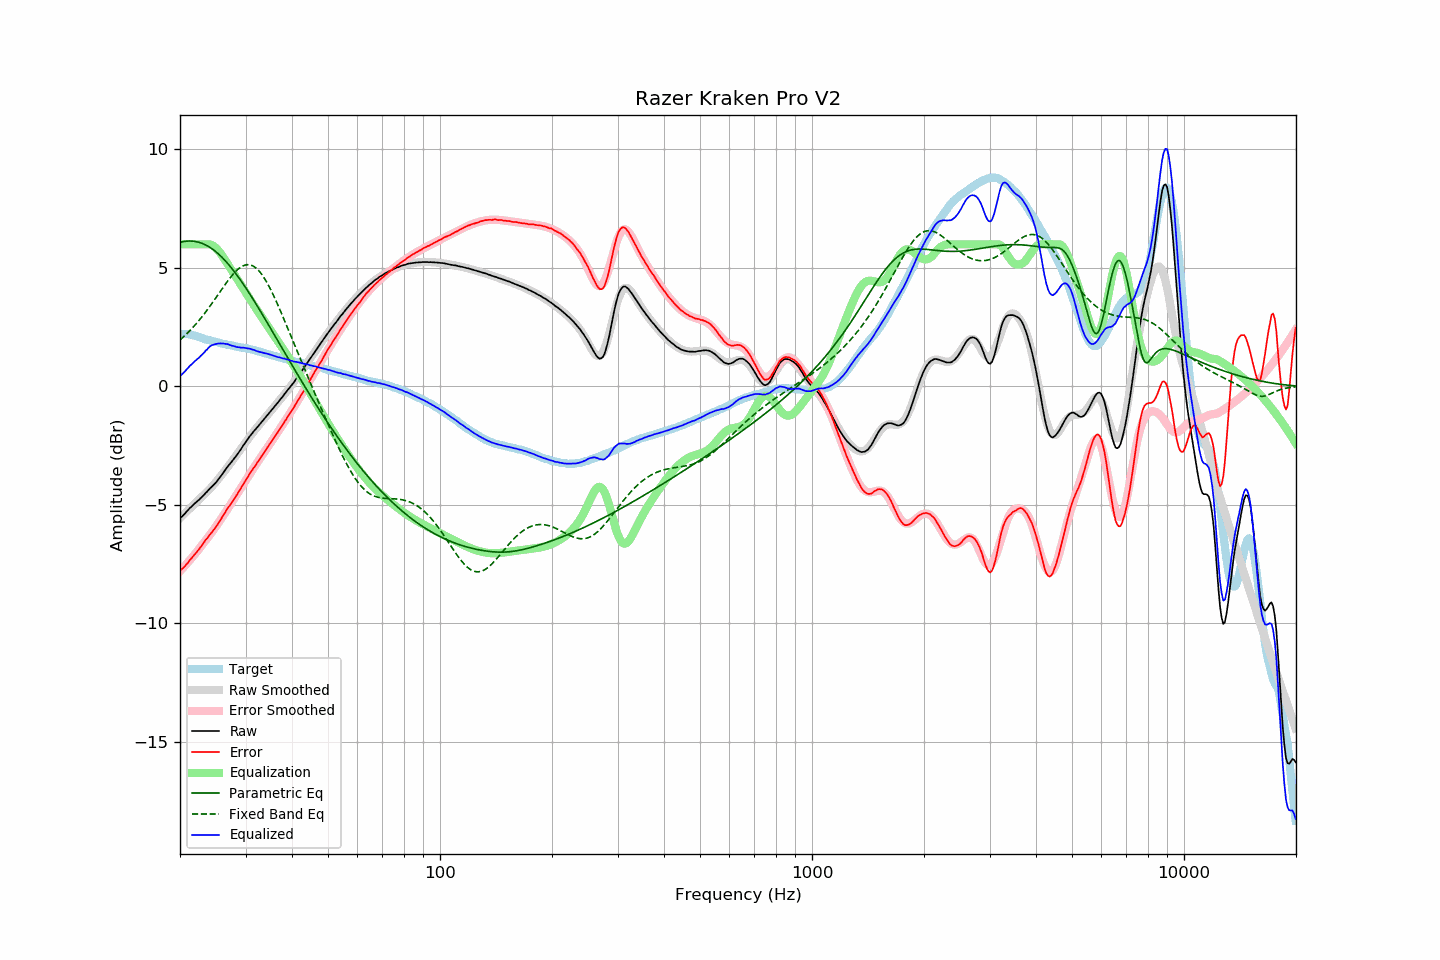

Source data for this figure (header and first rows):
frequency, raw, error, smoothed, error_smoothed, equalization, parametric_eq, fixed_band_eq, equalized_raw, equalized_smoothed, target
20.00, -5.55, -7.77, -5.56, -7.80, 6.00, 6.08, 1.96, 0.45, 0.44, 2.22
20.20, -5.50, -7.72, -5.49, -7.72, 6.00, 6.10, 2.02, 0.50, 0.51, 2.22
20.40, -5.44, -7.66, -5.42, -7.65, 6.00, 6.11, 2.08, 0.56, 0.58, 2.22
20.61, -5.37, -7.59, -5.36, -7.57, 6.00, 6.12, 2.15, 0.63, 0.64, 2.22
20.81, -5.29, -7.51, -5.29, -7.50, 6.00, 6.13, 2.21, 0.71, 0.71, 2.22
21.02, -5.22, -7.44, -5.22, -7.42, 6.00, 6.14, 2.28, 0.78, 0.78, 2.22
21.23, -5.14, -7.34, -5.16, -7.34, 6.00, 6.14, 2.35, 0.86, 0.84, 2.20
21.44, -5.08, -7.26, -5.09, -7.26, 6.00, 6.14, 2.42, 0.92, 0.91, 2.19
21.66, -5.01, -7.18, -5.03, -7.18, 6.00, 6.13, 2.49, 0.99, 0.97, 2.17
21.87, -4.95, -7.09, -4.96, -7.10, 6.00, 6.12, 2.56, 1.05, 1.04, 2.15
22.09, -4.89, -7.02, -4.89, -7.02, 6.00, 6.11, 2.64, 1.11, 1.11, 2.14
22.31, -4.83, -6.93, -4.82, -6.93, 6.00, 6.10, 2.72, 1.17, 1.18, 2.11
22.54, -4.77, -6.86, -4.76, -6.84, 6.00, 6.08, 2.80, 1.23, 1.24, 2.09
22.76, -4.70, -6.76, -4.69, -6.76, 6.00, 6.06, 2.88, 1.30, 1.31, 2.06
22.99, -4.64, -6.67, -4.63, -6.67, 6.00, 6.03, 2.97, 1.36, 1.37, 2.03
23.22, -4.57, -6.57, -4.56, -6.58, 6.00, 6.00, 3.06, 1.43, 1.44, 2.00
23.45, -4.49, -6.47, -4.50, -6.50, 6.00, 5.97, 3.15, 1.51, 1.50, 1.98
23.69, -4.43, -6.40, -4.43, -6.41, 6.00, 5.93, 3.24, 1.57, 1.57, 1.97
23.92, -4.35, -6.30, -4.36, -6.32, 6.00, 5.90, 3.33, 1.65, 1.64, 1.95
24.16, -4.28, -6.22, -4.29, -6.23, 5.99, 5.85, 3.42, 1.71, 1.70, 1.94
24.40, -4.22, -6.14, -4.22, -6.13, 5.96, 5.81, 3.52, 1.74, 1.74, 1.92
24.65, -4.15, -6.05, -4.14, -6.04, 5.92, 5.76, 3.61, 1.77, 1.78, 1.90
24.89, -4.08, -5.96, -4.06, -5.94, 5.87, 5.70, 3.71, 1.79, 1.81, 1.88
25.14, -4.00, -5.87, -3.98, -5.84, 5.80, 5.65, 3.81, 1.80, 1.82, 1.87
25.39, -3.91, -5.76, -3.89, -5.74, 5.72, 5.59, 3.91, 1.81, 1.83, 1.85
25.65, -3.82, -5.66, -3.81, -5.64, 5.64, 5.52, 4.01, 1.82, 1.83, 1.84
25.91, -3.73, -5.54, -3.72, -5.54, 5.54, 5.46, 4.10, 1.81, 1.82, 1.81
26.16, -3.63, -5.43, -3.64, -5.44, 5.44, 5.39, 4.20, 1.81, 1.80, 1.80
26.43, -3.54, -5.33, -3.55, -5.34, 5.34, 5.32, 4.30, 1.80, 1.79, 1.79
26.69, -3.44, -5.21, -3.46, -5.23, 5.23, 5.24, 4.39, 1.79, 1.77, 1.77
26.96, -3.35, -5.11, -3.37, -5.13, 5.13, 5.16, 4.48, 1.78, 1.76, 1.76
27.23, -3.27, -5.02, -3.28, -5.02, 5.02, 5.08, 4.57, 1.75, 1.74, 1.75
27.50, -3.19, -4.92, -3.19, -4.92, 4.92, 5.00, 4.65, 1.73, 1.73, 1.74
27.77, -3.10, -4.81, -3.10, -4.81, 4.81, 4.92, 4.73, 1.71, 1.72, 1.71
28.05, -3.01, -4.71, -3.00, -4.70, 4.70, 4.83, 4.81, 1.70, 1.70, 1.70
28.33, -2.93, -4.61, -2.91, -4.60, 4.60, 4.74, 4.88, 1.67, 1.69, 1.68
28.62, -2.83, -4.50, -2.81, -4.49, 4.49, 4.65, 4.94, 1.66, 1.68, 1.67
28.90, -2.74, -4.40, -2.72, -4.38, 4.38, 4.55, 5.00, 1.65, 1.66, 1.66
29.19, -2.64, -4.28, -2.63, -4.28, 4.28, 4.45, 5.04, 1.64, 1.65, 1.64
29.48, -2.53, -4.17, -2.53, -4.17, 4.17, 4.36, 5.08, 1.64, 1.64, 1.64
29.78, -2.43, -4.06, -2.44, -4.06, 4.06, 4.26, 5.11, 1.63, 1.62, 1.63
30.08, -2.33, -3.95, -2.34, -3.95, 3.95, 4.15, 5.13, 1.62, 1.61, 1.62
30.38, -2.24, -3.84, -2.25, -3.85, 3.85, 4.05, 5.14, 1.60, 1.60, 1.60
30.68, -2.14, -3.72, -2.16, -3.74, 3.74, 3.95, 5.13, 1.60, 1.58, 1.59
30.99, -2.05, -3.61, -2.07, -3.63, 3.63, 3.84, 5.12, 1.58, 1.57, 1.56
31.30, -1.97, -3.52, -1.98, -3.53, 3.53, 3.73, 5.10, 1.56, 1.55, 1.55
31.61, -1.88, -3.42, -1.89, -3.42, 3.42, 3.62, 5.06, 1.54, 1.53, 1.54
31.93, -1.81, -3.33, -1.80, -3.32, 3.32, 3.51, 5.01, 1.51, 1.52, 1.52
32.24, -1.73, -3.22, -1.72, -3.22, 3.22, 3.40, 4.95, 1.49, 1.50, 1.49
32.57, -1.65, -3.13, -1.64, -3.12, 3.12, 3.29, 4.89, 1.47, 1.48, 1.48
32.89, -1.57, -3.03, -1.56, -3.02, 3.02, 3.18, 4.81, 1.45, 1.46, 1.47
33.22, -1.48, -2.91, -1.48, -2.92, 2.92, 3.07, 4.72, 1.44, 1.44, 1.43
33.55, -1.40, -2.82, -1.40, -2.82, 2.82, 2.95, 4.62, 1.42, 1.42, 1.42
33.89, -1.32, -2.72, -1.32, -2.72, 2.72, 2.84, 4.51, 1.40, 1.40, 1.40
34.23, -1.23, -2.61, -1.24, -2.62, 2.62, 2.72, 4.39, 1.39, 1.38, 1.38
34.57, -1.15, -2.51, -1.16, -2.52, 2.52, 2.61, 4.27, 1.37, 1.36, 1.36
34.92, -1.07, -2.41, -1.07, -2.42, 2.42, 2.49, 4.14, 1.35, 1.34, 1.34
35.27, -0.99, -2.31, -0.99, -2.31, 2.31, 2.38, 4.01, 1.32, 1.32, 1.32
35.62, -0.91, -2.21, -0.91, -2.21, 2.21, 2.26, 3.87, 1.30, 1.30, 1.30
35.97, -0.83, -2.11, -0.83, -2.11, 2.11, 2.14, 3.72, 1.28, 1.28, 1.28
... 635 more rows
